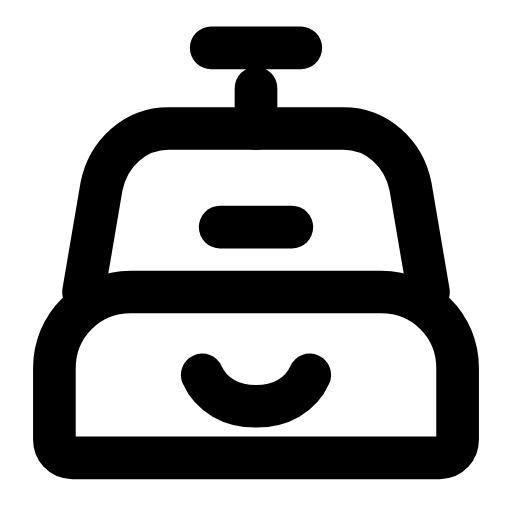
t = 0.00 s
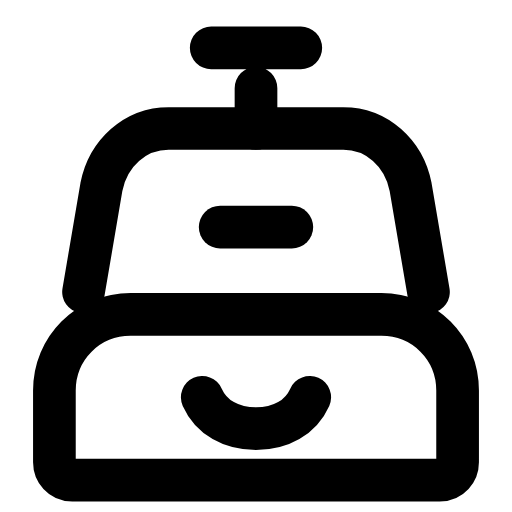
t = 0.27 s
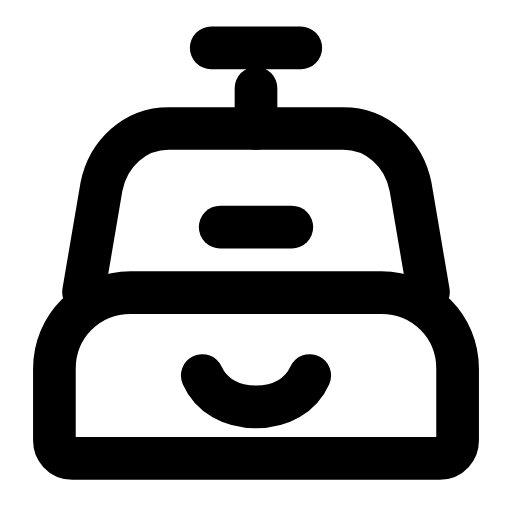
t = 0.47 s
t = 0.73 s: frame unchanged from t = 0.00 s, image omitted
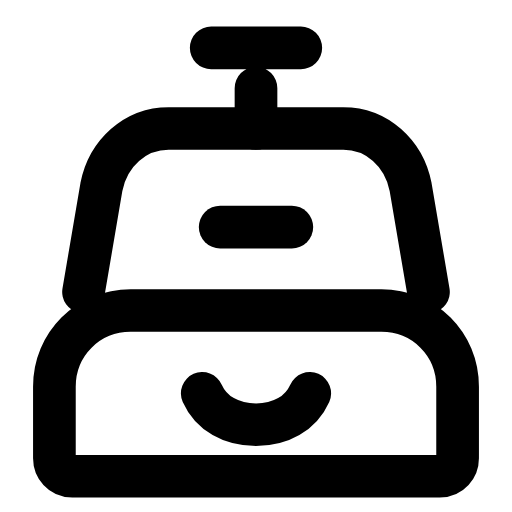
t = 0.97 s
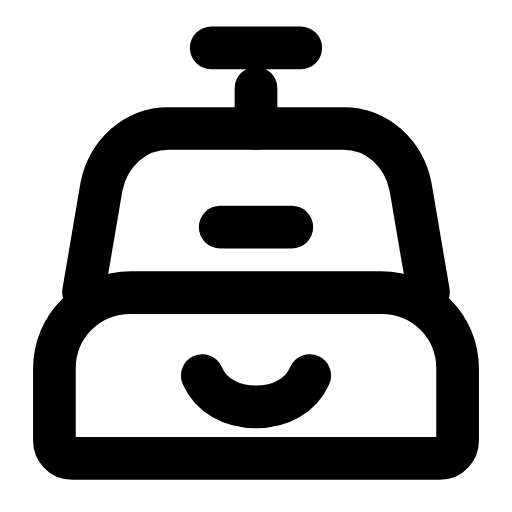
t = 1.26 s

The animated SVG that drew these frames (rendered in a browser with its animation timeline set to each time). Animation: 1 SMIL element (animateTransform=1); one cycle of 1.50 s, repeats indefinitely.

<svg xmlns="http://www.w3.org/2000/svg" width="24" height="24" viewBox="0 0 24 24" fill="none"><g transform="translate(-0.6 -0.591) scale(1.05)"><g><animateTransform attributeName="transform" type="translate" values="0 0;0 1;0 0;0 0;0 1;0 0;0 0" keyTimes="0;0.18;0.45;0.6;0.78;0.9;1" dur="1.5s" repeatCount="indefinite" calcMode="spline" keySplines="0.16 1 0.3 1;0.16 1 0.3 1;0.16 1 0.3 1;0.16 1 0.3 1;0.16 1 0.3 1;0.16 1 0.3 1"/><path stroke="currentColor" stroke-width="1.905" stroke-linecap="round" stroke-linejoin="round" fill="none" d="M3 17C3 15.1 4.5 13.6 6.4 13.6L17.6 13.6C19.5 13.6 21 15.1 21 17L21 20.2C21 20.6 20.7 21 20.2 21L3.8 21C3.3 21 3 20.6 3 20.2L3 17Z"></path><path stroke="currentColor" stroke-width="1.905" stroke-linecap="round" stroke-linejoin="round" fill="none" d="M9.6 17.3C10 18.2 10.9 18.7 12 18.7S14 18.2 14.4 17.3"></path></g><path stroke="currentColor" stroke-width="1.905" stroke-linecap="round" stroke-linejoin="round" fill="none" d="M4.3 13.6L5.1 8.9C5.4 7.4 6.6 6.3 8.1 6.3L15.9 6.3C17.4 6.3 18.6 7.4 18.9 8.9L19.7 13.6"></path><line stroke="currentColor" stroke-width="1.905" stroke-linecap="round" stroke-linejoin="round" fill="none" x1="10.4" y1="10.7" x2="13.6" y2="10.7"></line><path stroke="currentColor" stroke-width="1.905" stroke-linecap="round" stroke-linejoin="round" fill="none" d="M12 6.3L12 4.5M10 2.7L14 2.7"></path></g></svg>
